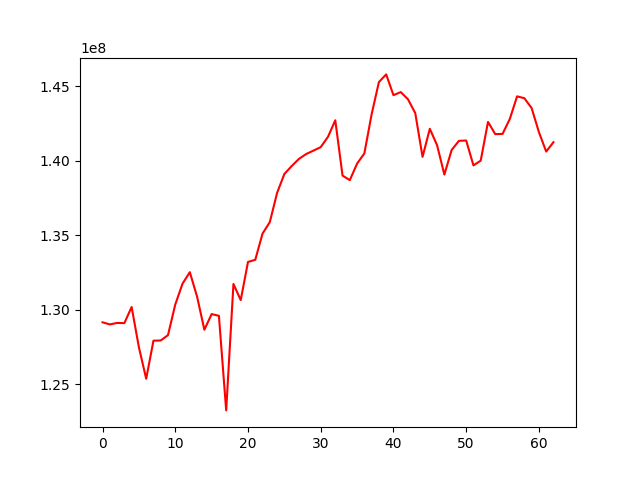

The table this chart was drawn from, first rows:
, 0
0, 129165649
1, 129024339
2, 129124701
3, 129110590
4, 130191812
5, 127488210
6, 125380478
7, 127933822
8, 127948149
9, 128307352
10, 130361672
11, 131758642
12, 132527517
13, 130884249
14, 128666350
15, 129718169
16, 129601375
17, 123260123
18, 131737303
19, 130656649
20, 133213208
21, 133356388
22, 135115946
23, 135883495
24, 137844735
25, 139110867
26, 139640715
27, 140120490
28, 140449127
29, 140677112
30, 140911534
31, 141603671
32, 142710736
33, 139002930
34, 138696940
35, 139807300
36, 140490248
37, 143116614
38, 145273743
39, 145787135
40, 144395539
41, 144600754
42, 144117482
43, 143189054
44, 140258437
45, 142140167
46, 141037174
47, 139070634
48, 140719039
49, 141332084
50, 141355162
51, 139686442
52, 140006639
53, 142601153
54, 141781967
55, 141797428
56, 142801276
57, 144315225
58, 144189491
59, 143528718
... 3 more rows
